Photos from the image-classification dataset "preprocessed_data" in the GitHub repository JamesEdLemaitre/Classification-of-plankton-from-ZooCAM-images. Its 14 classes are: Physonectae, tail Appendicularia, other Siphonophorae, Harpacticoida, empty Harpacticoida, comb Ctenophora, larvae Echinodermata, Noctiluca, detritus, empty Copepoda, Oncaea, Euchaeta, Diatoma tenuis, Acartiidae.

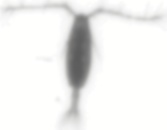
Label: Acartiidae

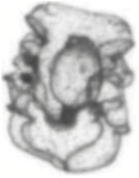
Label: larvae Echinodermata

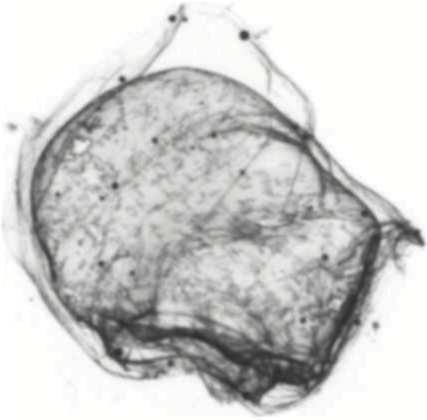
Label: Physonectae

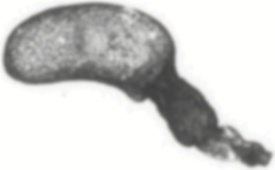
Label: other Siphonophorae

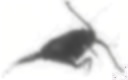
Label: Euchaeta

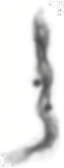
Label: tail Appendicularia
